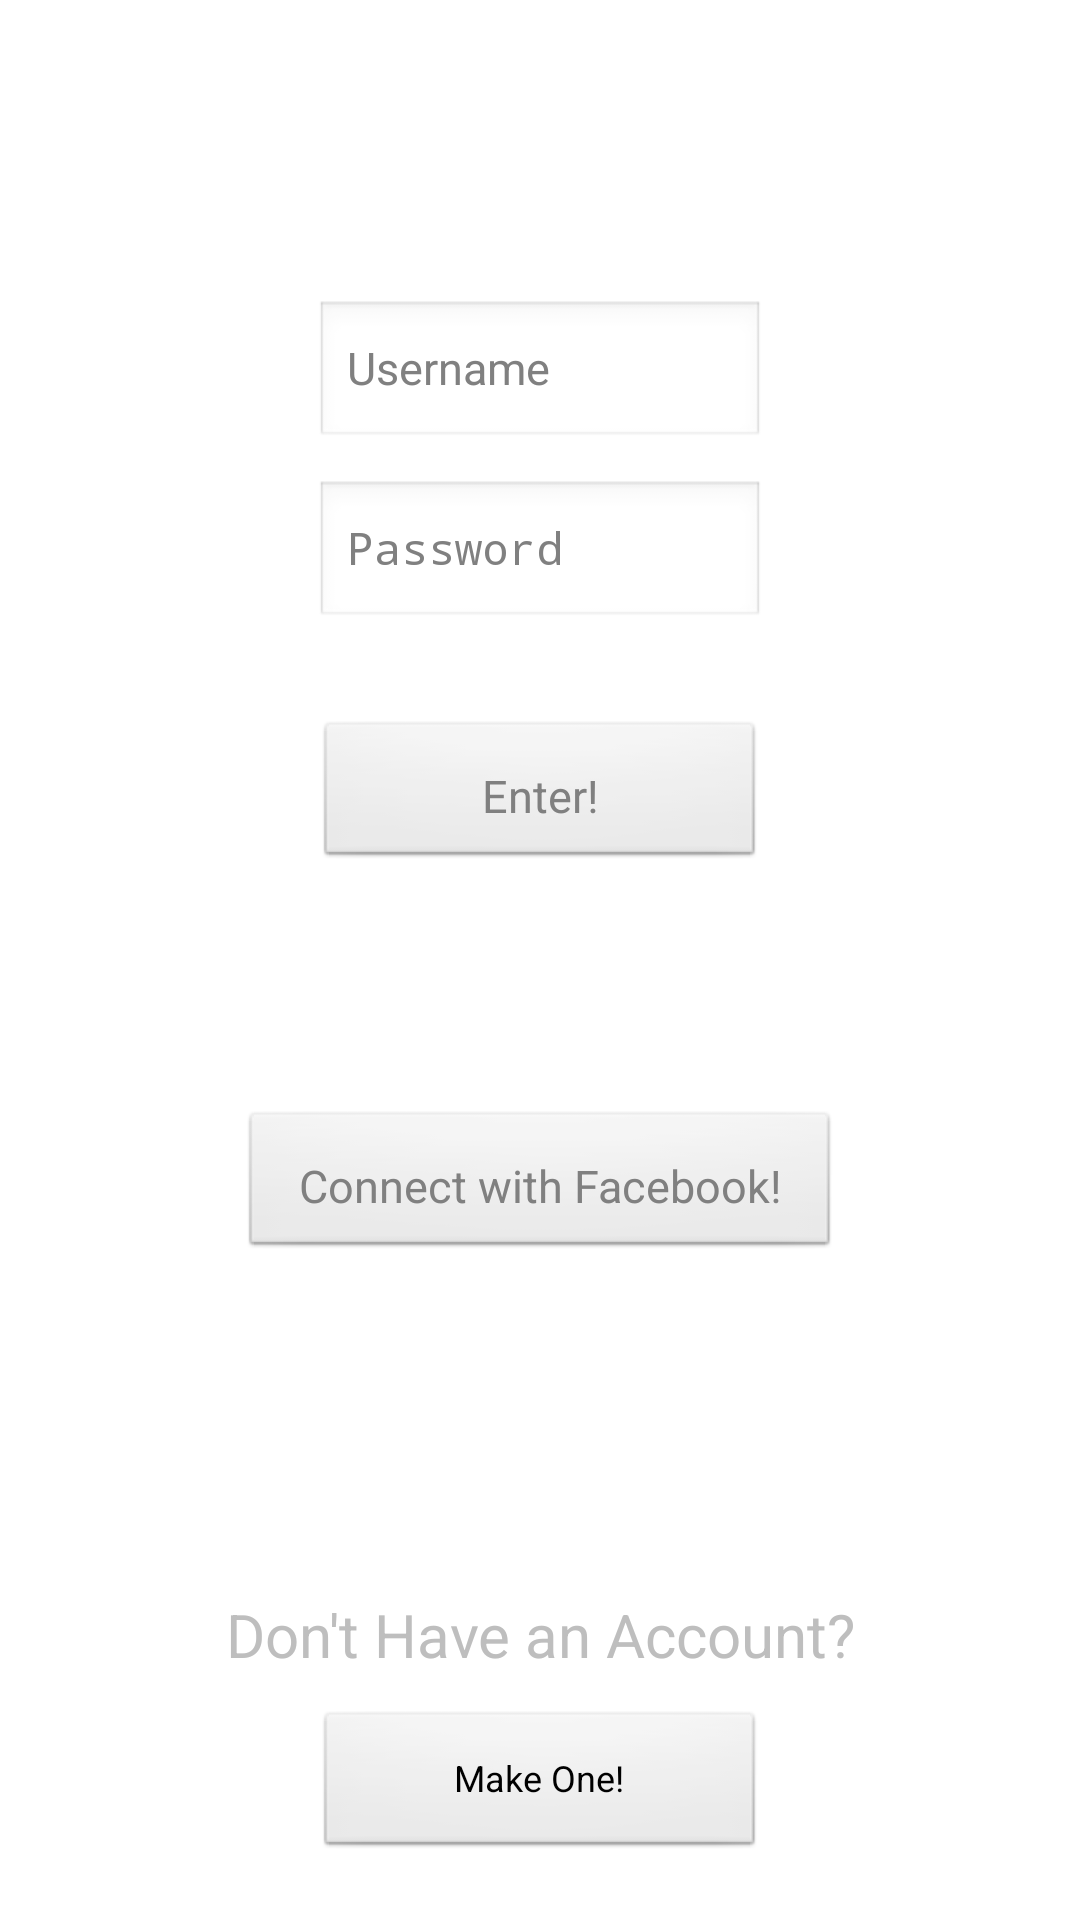

The Android layout XML behind this screen, and the referenced resources:
<!-- AndroidManifest.xml: activity theme android:Theme.Translucent.NoTitleBar -->
<!-- res/layout/activity_login.xml -->
<?xml version="1.0" encoding="utf-8"?>
<LinearLayout xmlns:android="http://schemas.android.com/apk/res/android"
    android:orientation="vertical" android:layout_width="match_parent"
    android:layout_height="match_parent">

    <EditText
        android:id="@+id/login_username"
        android:layout_width="150dp"
        android:layout_height="50dp"
        android:textSize="15dp"
        android:hint="Username"
        android:inputType="text"
        android:layout_gravity="center"
        android:layout_marginTop="100dp">
    </EditText>

    <EditText
        android:id="@+id/login_password"
        android:layout_width="150dp"
        android:layout_height="50dp"
        android:textSize="15dp"
        android:hint="Password"
        android:inputType="textPassword"
        android:layout_gravity="center"
        android:layout_marginTop="10dp">
    </EditText>

    <Button
        android:id="@+id/login_button"
        android:layout_width="150dp"
        android:layout_height="50dp"
        android:padding="15dp"
        android:layout_gravity="center"
        android:layout_marginTop="30dp"
        android:gravity="center"
        android:textSize="15dp"
        android:hint="Enter!"/>

    <Button
        android:id="@+id/facebook_connect"
        android:layout_width="200dp"
        android:layout_height="50dp"
        android:padding="15dp"
        android:layout_gravity="center"
        android:layout_marginTop="80dp"
        android:gravity="center"
        android:textSize="15dp"
        android:hint="Connect with Facebook!"/>

    <TextView
        android:layout_width="250dp"
        android:layout_height="50dp"
        android:gravity="center"
        android:layout_gravity="center"
        android:layout_marginTop="100dp"
        android:text="Don't Have an Account?"
        android:textSize="20dp"/>

    <Button
        android:id="@+id/makeaccount_button"
        android:layout_width="150dp"
        android:layout_height="50dp"
        android:gravity="center"
        android:text="Make One!"
        android:textSize="12dp"
        android:layout_gravity="center"/>

</LinearLayout>
<!-- resources referenced by this layout -->
<resources>

</resources>
